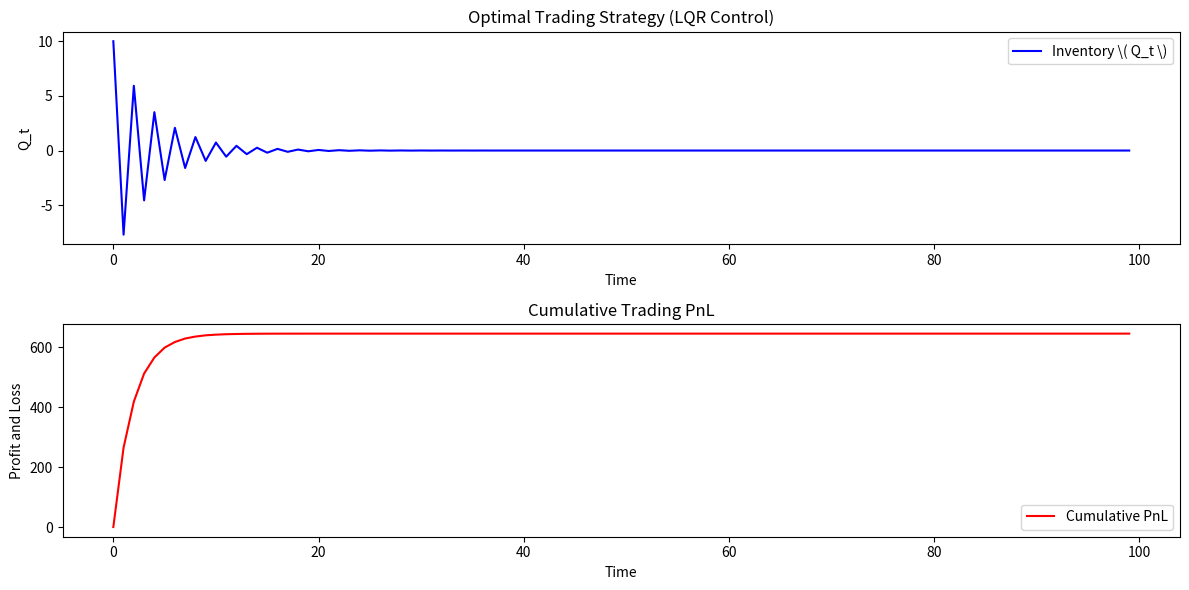

This figure's Python source:
# LQR Trading Strategy Simulation - From the paper by abeille "LQG Porfolio Optimization"

import numpy as np
import matplotlib.pyplot as plt

# Parameters
horizon = 100
lambda_param = 100 #10
sigma = 2 * np.exp(1) - 2
eta = 0.5
gamma_i = 5 #0.06
omega_p = 0.1
omega_i = 0.2
beta_i = -0.0048

# Define system matrices
A = np.array([
    [1, 0, 0, 0, 0],
    [0, 0, 0, 1, 1],
    [0, 0, 0, eta, eta - 1],
    [0, 0, 0, 1 - omega_p, 0],
    [0, 0, 0, 0, 1 - omega_i]
])

B = np.array([[1], [gamma_i], [gamma_i * (eta - 1)], [0], [omega_i * beta_i]])

Q = np.array([
    [lambda_param * sigma**2, 0, 0, -1/2, -1/2],
    [0, 0, 0, -1/2, -1/2],
    [0, 0, 0, 0, 0],
    [-1/2,0, 0, 0, 0],
    [-1/2, 0, 0, 0, 0]
])

R = np.array([[lambda_param * eta**2 * sigma**2 - gamma_i * (eta - 1)]]) 

N = np.array([[lambda_param * eta * sigma**2 - (1/2) * gamma_i], [0], [0], [0], [0]])


def solve_finite_horizon_riccati(horizon):
    """ Solves the finite-horizon Riccati equation and returns feedback gains K. """

    # Check invertibility
    if np.linalg.det(R) == 0:
        raise ValueError("Matrix R is singular and cannot be inverted.")

    # Riccati recursion
    P = np.zeros((horizon + 1, *Q.shape))
    K = np.zeros((horizon, B.shape[1], A.shape[0]))  # Feedback gain over time

    P[horizon] = Q  # Terminal condition
    
    for t in range(horizon - 1, -1, -1):
        try:
            S = R + B.T @ P[t + 1] @ B
            if S[0,0] <= 0:
                raise ValueError(f"Singular matrix encountered at time step {t}")
            
            K[t] = np.linalg.inv(S) @ (B.T @ P[t + 1] @ A + N.T)  # be careful with the transpose
            P[t] = Q + A.T @ P[t + 1] @ A - K[t].T @ S @ K[t]

        except np.linalg.LinAlgError:
            raise ValueError(f"Failed to compute inverse at time step {t}")

    return K  # Return computed feedback gains


# ============================
# Simulating the LQR Trading Strategy
# ============================
def simulate_trading(K, horizon, initial_state):
    """ Simulates the LQR trading strategy over the given time horizon. """

    # Initialize state and control history
    x = np.zeros((horizon, A.shape[0], 1))  # State vector over time
    q = np.zeros((horizon, 1, 1))  # Trade sizes (corrected to (1,1) shape) # basically our input
    pnl = np.zeros(horizon)  # Profit and Loss over time

    x[0] = initial_state  # Set initial state

    for t in range(horizon - 1):
        q[t] = -K[t] @ x[t]  # Compute optimal trade (ensure q has correct shape)
        x[t + 1] = A @ x[t] + B @ q[t]  # Update state

        # Compute PnL as execution return times trade quantity
        #pnl[t] = x[t][0]*x[t][1] + q[t] * x[t][2]  # Ensuring scalar multiplication
        
        pnl[t] = (x[t][0] + q[t]) * x[t][2]
    
    return x, q, pnl


# ============================
# Running the Simulation
# ============================

# Compute LQR gains
K = solve_finite_horizon_riccati(horizon)

# Initial state (e.g., starting inventory, initial price, etc.)
initial_state = np.array([[10],  # Initial inventory (Q)
                          [0],   # Initial predictable return (x^p)
                          [0],   # Initial execution return (x^exe)
                          [1],   # Initial decision return (x^dec)
                          [0]])  # Initial impact memory (x^i)

# Simulate the trading strategy
x, q, pnl = simulate_trading(K, horizon, initial_state)

# ============================
# Plot Results
# ============================
plt.figure(figsize=(12, 6))

# Plot trading decisions
plt.subplot(2, 1, 1)
plt.plot(x[:, 0, 0], label=r"Inventory \( Q_t \)", color='blue')
plt.xlabel("Time")
plt.ylabel("Q_t")
plt.title("Optimal Trading Strategy (LQR Control)")
plt.legend()

# Plot cumulative PnL
plt.subplot(2, 1, 2)
plt.plot(np.cumsum(pnl), label="Cumulative PnL", color='red')
plt.xlabel("Time")
plt.ylabel("Profit and Loss")
plt.title("Cumulative Trading PnL")
plt.legend()

plt.tight_layout()
plt.show()
